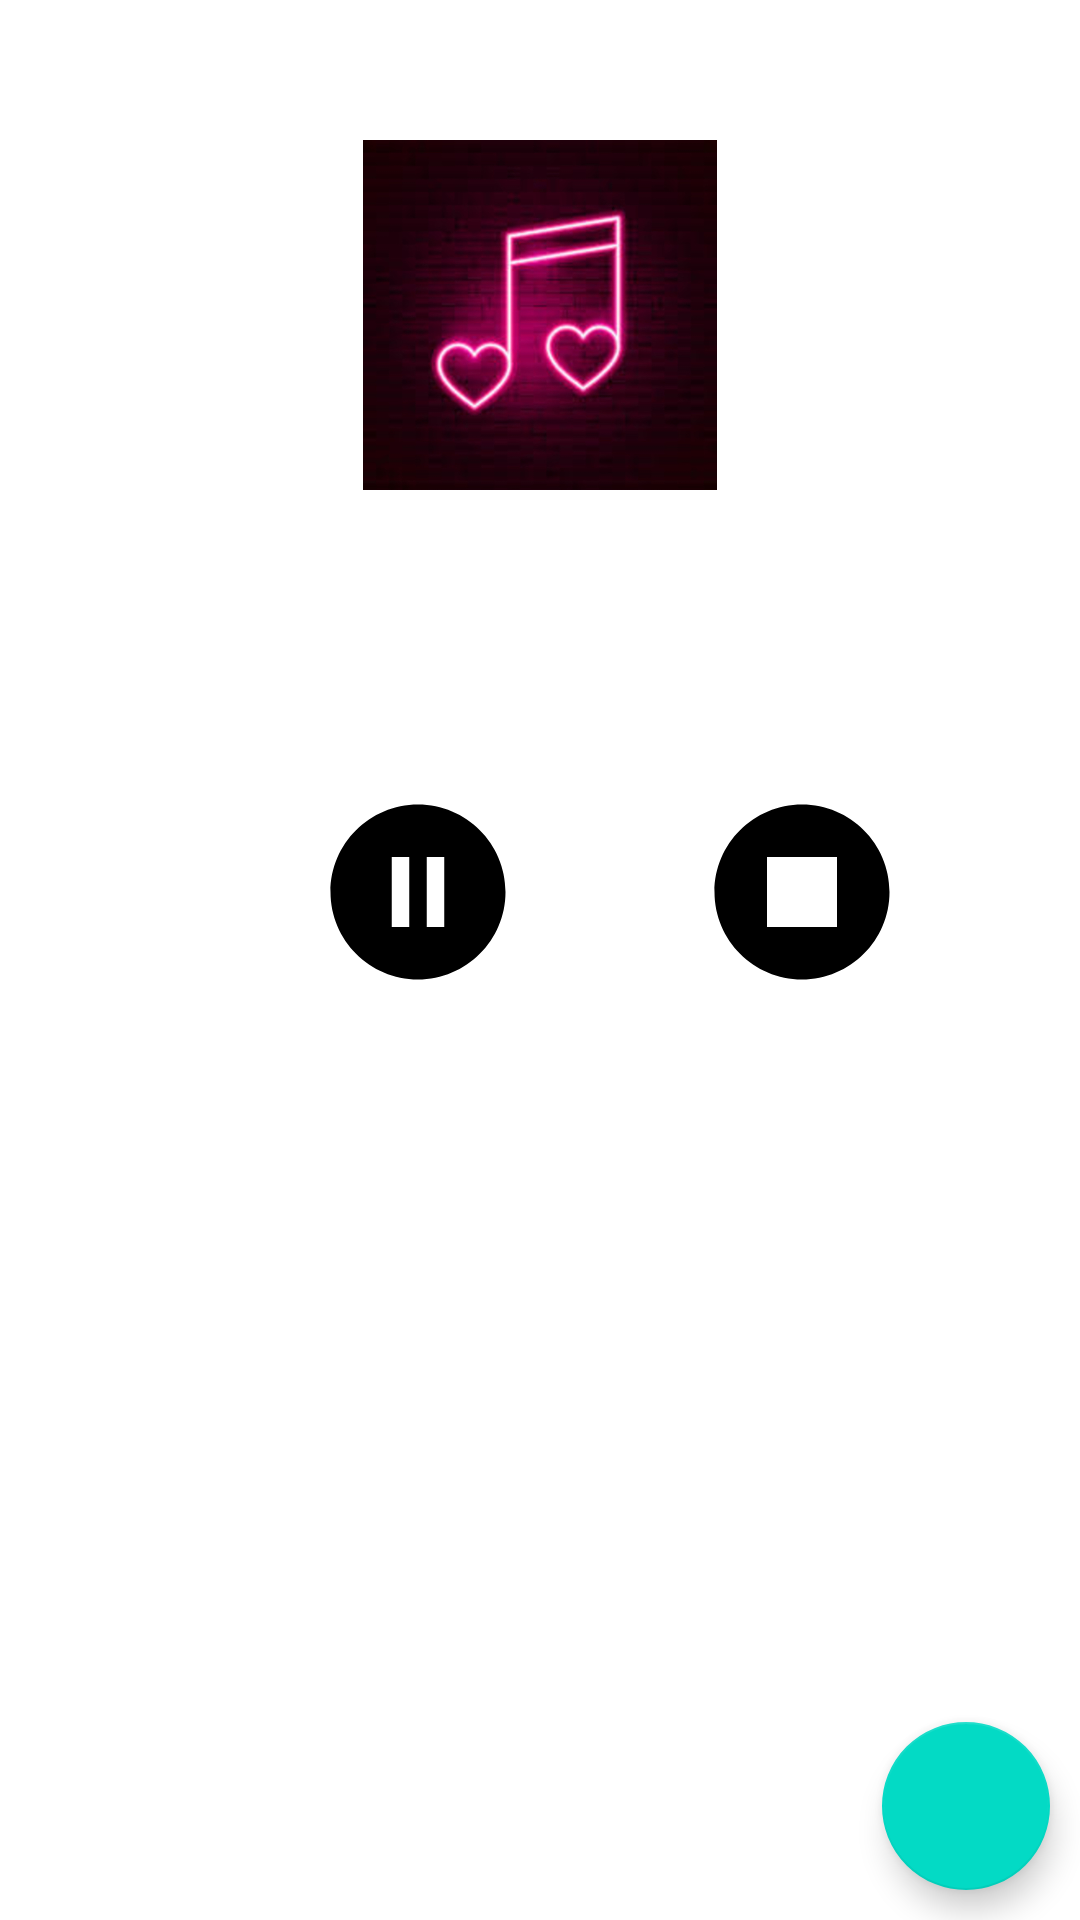

Layout XML and referenced resources for this Android screen:
<!-- AndroidManifest.xml: application theme Theme.Music_app -->
<!-- res/layout/fragment_music_play.xml -->
<?xml version="1.0" encoding="utf-8"?>

<androidx.constraintlayout.widget.ConstraintLayout xmlns:android="http://schemas.android.com/apk/res/android"
    xmlns:app="http://schemas.android.com/apk/res-auto"
    xmlns:tools="http://schemas.android.com/tools"
    android:layout_width="match_parent"
    android:layout_height="match_parent"
    tools:context=".Fragments.MusicPlay">

    <ImageView
        android:id="@+id/song_image"
        android:layout_width="150dp"
        android:layout_height="150dp"
        android:layout_margin="30dp"
        android:padding="16dp"
        android:src="@drawable/music_play_logo"
        app:layout_constraintLeft_toLeftOf="parent"
        app:layout_constraintRight_toRightOf="parent"
        app:layout_constraintTop_toTopOf="parent"></ImageView>

    <TextView
        android:id="@+id/playing_song_name"
        android:layout_width="match_parent"
        android:layout_height="wrap_content"
        android:layout_margin="30dp"
        android:gravity="center"
        android:textSize="24sp"
        app:layout_constraintTop_toBottomOf="@+id/song_image"></TextView>


    <ImageButton
        android:id="@+id/play_pause_button"
        android:layout_width="70dp"
        android:layout_height="70dp"
        android:layout_margin="20dp"
        android:background="@drawable/pause_circle"
        android:padding="8dp"
        app:layout_constraintHorizontal_bias="0.337"
        app:layout_constraintLeft_toLeftOf="parent"
        app:layout_constraintRight_toRightOf="parent"
        app:layout_constraintTop_toBottomOf="@+id/playing_song_name"></ImageButton>

    <ImageButton
        android:id="@+id/stop_button"
        android:layout_width="70dp"
        android:layout_height="70dp"
        android:layout_margin="20dp"
        android:background="@drawable/stop_circle"
        android:padding="8dp"
        app:layout_constraintLeft_toRightOf="@id/play_pause_button"
        app:layout_constraintRight_toRightOf="parent"
        app:layout_constraintTop_toBottomOf="@+id/playing_song_name"></ImageButton>

    <com.google.android.material.floatingactionbutton.FloatingActionButton
        android:id="@+id/edit_name"
        android:layout_width="wrap_content"
        android:layout_height="wrap_content"
        android:layout_margin="10dp"
        android:contentDescription="Edit the name of song"
        android:src="@drawable/ic_baseline_edit_24"
        app:layout_constraintBottom_toBottomOf="parent"
        app:layout_constraintRight_toRightOf="parent"></com.google.android.material.floatingactionbutton.FloatingActionButton>

</androidx.constraintlayout.widget.ConstraintLayout>
<!-- resources referenced by this layout -->
<resources>
  <!-- drawable music_play_logo: jpg bitmap (drawable, 122512 bytes) -->
  <!-- drawable pause_circle (drawable) -->
  <vector xmlns:android="http://schemas.android.com/apk/res/android"
      android:width="40dp"
      android:height="40dp"
      android:viewportWidth="24"
      android:viewportHeight="24"
      android:tint="@color/black">
    <path
        android:fillColor="@android:color/white"
        android:pathData="M12,2C6.48,2 2,6.48 2,12s4.48,10 10,10s10,-4.48 10,-10S17.52,2 12,2zM11,16H9V8h2V16zM15,16h-2V8h2V16z"/>
  </vector>
  <!-- drawable stop_circle (drawable) -->
  <vector xmlns:android="http://schemas.android.com/apk/res/android"
      android:width="40dp"
      android:height="40dp"
      android:viewportWidth="24"
      android:viewportHeight="24"
      android:tint="@color/black">
    <path
        android:fillColor="@android:color/white"
        android:pathData="M12,2C6.48,2 2,6.48 2,12c0,5.52 4.48,10 10,10s10,-4.48 10,-10C22,6.48 17.52,2 12,2zM16,16H8V8h8V16z"/>
  </vector>
  <style name="Theme.Music_app" parent="Theme.MaterialComponents.DayNight.DarkActionBar">
          
          <item name="colorPrimary">@color/purple_500</item>
          <item name="colorPrimaryVariant">@color/purple_700</item>
          <item name="colorOnPrimary">@color/white</item>
          
          <item name="colorSecondary">@color/teal_200</item>
          <item name="colorSecondaryVariant">@color/teal_700</item>
          <item name="colorOnSecondary">@color/black</item>
          
          <item name="android:statusBarColor" tools:targetApi="l">?attr/colorPrimaryVariant</item>
          
      </style>
  <!-- not gathered from this repository: default colours our renderer supplied (Android Studio template values) -->
  <color name="purple_500">#FF6200EE</color>
  <color name="purple_700">#FF3700B3</color>
  <color name="teal_200">#FF03DAC5</color>
  <color name="teal_700">#FF018786</color>
  <color name="black">#FF000000</color>
  <color name="white">#FFFFFFFF</color>
</resources>
